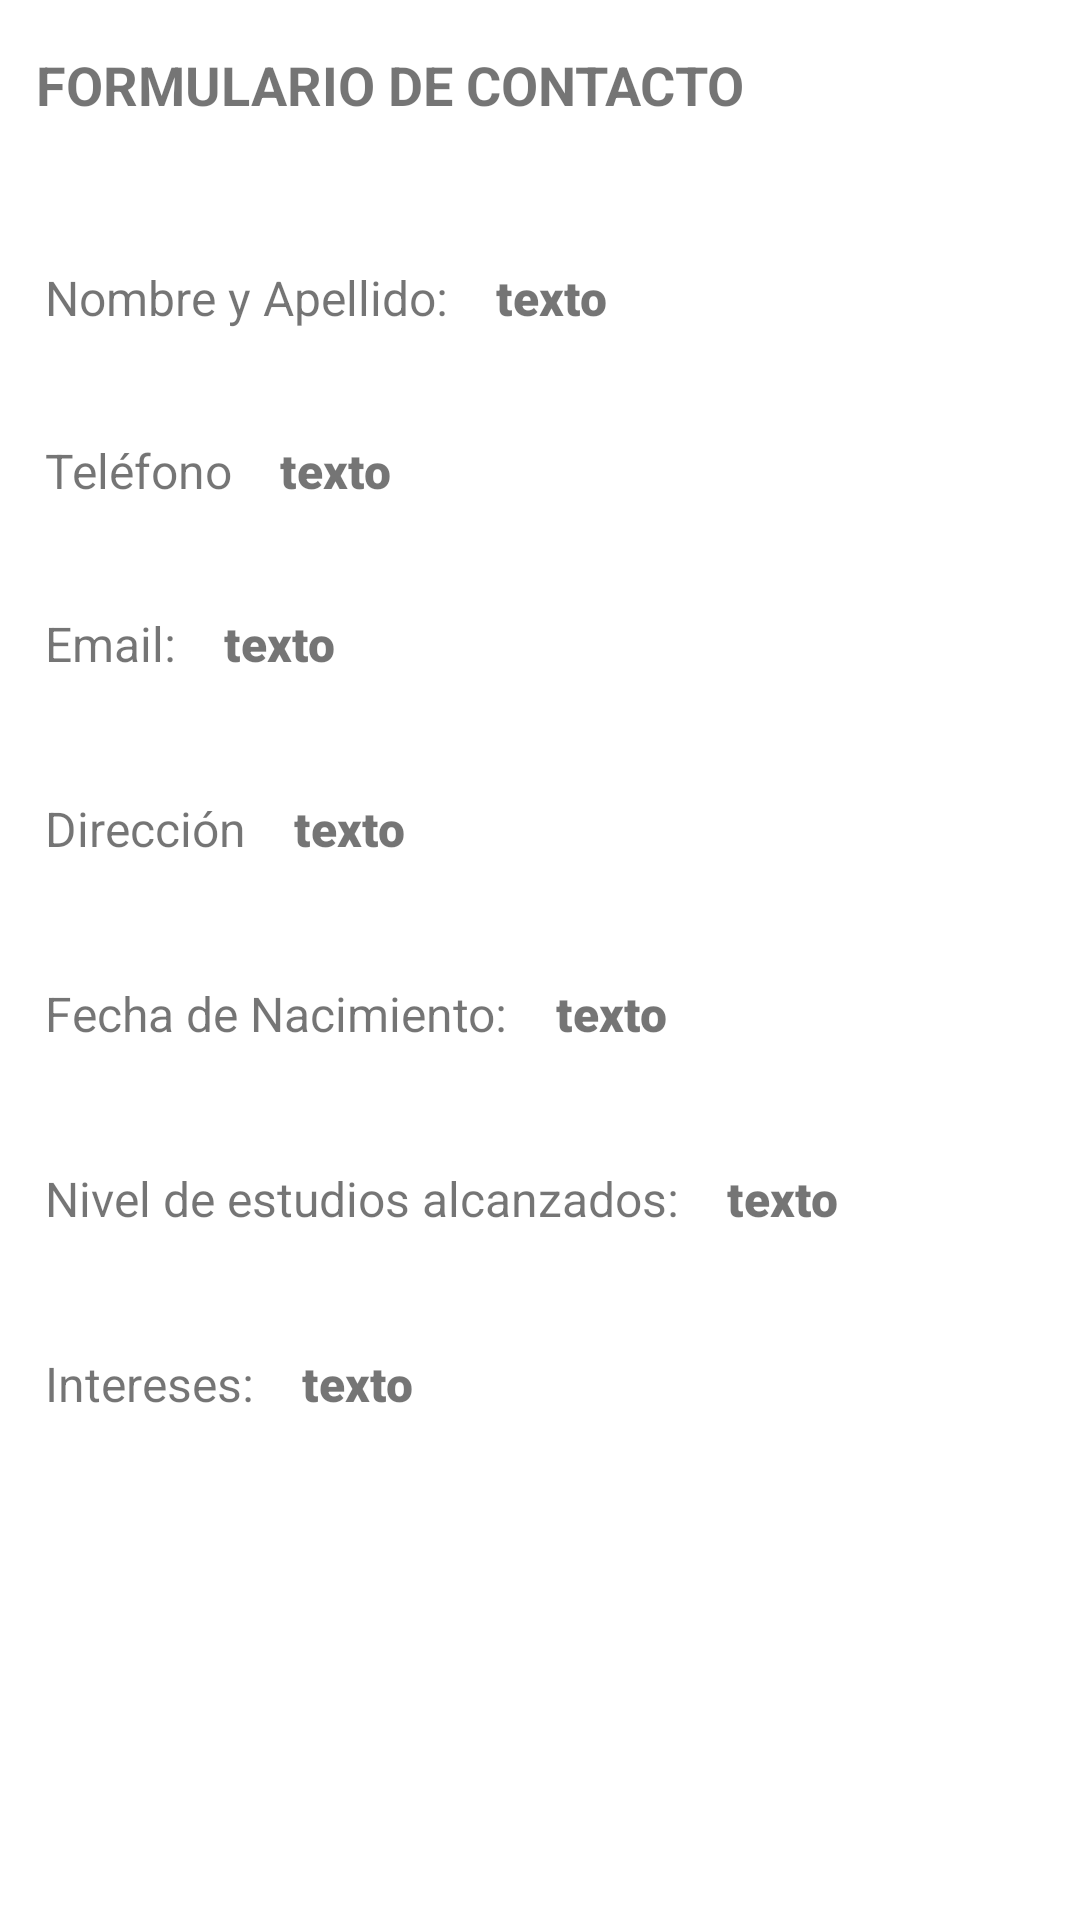

Produce the Android XML layout that renders to this screen, including the resource entries it uses.
<!-- AndroidManifest.xml: application theme Theme.TP2Grupo6 -->
<!-- res/layout/activity_contacto_lista_mostrar.xml -->
<?xml version="1.0" encoding="utf-8"?>
<androidx.constraintlayout.widget.ConstraintLayout
    xmlns:android="http://schemas.android.com/apk/res/android"
    xmlns:app="http://schemas.android.com/apk/res-auto"
    xmlns:tools="http://schemas.android.com/tools"
    android:layout_width="match_parent"
    android:layout_height="match_parent"
    tools:context=".activity_contacto_lista_mostrar">

    <TextView
        android:id="@+id/TextViewSeMostrara"
        android:layout_width="wrap_content"
        android:layout_height="wrap_content"
        android:layout_marginStart="12dp"
        android:layout_marginTop="16dp"
        android:text="@string/tvFormularioExtendidoTitulo"
        android:textSize="18sp"
        android:textStyle="bold"
        app:layout_constraintStart_toStartOf="parent"
        app:layout_constraintTop_toTopOf="parent" />

    <TextView
        android:id="@+id/txtTitNombre"
        android:layout_width="wrap_content"
        android:layout_height="wrap_content"
        android:layout_marginStart="15dp"
        android:layout_marginTop="48dp"
        android:text="Nombre y Apellido:"
        android:textSize="16sp"
        app:layout_constraintStart_toStartOf="parent"
        app:layout_constraintTop_toBottomOf="@+id/TextViewSeMostrara" />

    <TextView
        android:id="@+id/txtLblNombre"
        android:layout_width="wrap_content"
        android:layout_height="wrap_content"
        android:layout_marginStart="16dp"
        android:layout_marginTop="48dp"
        android:fontFamily="sans-serif-black"
        android:text="texto"
        android:textSize="16sp"
        app:layout_constraintStart_toEndOf="@+id/txtTitNombre"
        app:layout_constraintTop_toBottomOf="@+id/TextViewSeMostrara" />

    <TextView
        android:id="@+id/textView6"
        android:layout_width="wrap_content"
        android:layout_height="wrap_content"
        android:layout_marginStart="15dp"
        android:layout_marginTop="36dp"
        android:text="Teléfono"
        android:textSize="16sp"
        app:layout_constraintStart_toStartOf="parent"
        app:layout_constraintTop_toBottomOf="@+id/txtTitNombre" />

    <TextView
        android:id="@+id/txtLblTelefono"
        android:layout_width="wrap_content"
        android:layout_height="wrap_content"
        android:layout_marginStart="16dp"
        android:layout_marginTop="36dp"
        android:fontFamily="sans-serif-black"
        android:text="texto"
        android:textSize="16sp"
        app:layout_constraintStart_toEndOf="@+id/textView6"
        app:layout_constraintTop_toBottomOf="@+id/txtLblNombre" />

    <TextView
        android:id="@+id/txtTitEmail"
        android:layout_width="wrap_content"
        android:layout_height="wrap_content"
        android:layout_marginStart="15dp"
        android:layout_marginTop="36dp"
        android:text="Email:"
        android:textSize="16sp"
        app:layout_constraintStart_toStartOf="parent"
        app:layout_constraintTop_toBottomOf="@+id/textView6" />

    <TextView
        android:id="@+id/txtLblEmail"
        android:layout_width="wrap_content"
        android:layout_height="wrap_content"
        android:layout_marginStart="16dp"
        android:layout_marginTop="36dp"
        android:fontFamily="sans-serif-black"
        android:text="texto"
        android:textSize="16sp"
        app:layout_constraintStart_toEndOf="@+id/txtTitEmail"
        app:layout_constraintTop_toBottomOf="@+id/txtLblTelefono" />

    <TextView
        android:id="@+id/txtTitDireccion"
        android:layout_width="wrap_content"
        android:layout_height="wrap_content"
        android:layout_marginStart="15dp"
        android:layout_marginTop="40dp"
        android:text="Dirección"
        android:textSize="16sp"
        app:layout_constraintStart_toStartOf="parent"
        app:layout_constraintTop_toBottomOf="@+id/txtTitEmail" />

    <TextView
        android:id="@+id/txtLblDireccion"
        android:layout_width="wrap_content"
        android:layout_height="wrap_content"
        android:layout_marginStart="16dp"
        android:layout_marginTop="40dp"
        android:fontFamily="sans-serif-black"
        android:text="texto"
        android:textSize="16sp"
        app:layout_constraintStart_toEndOf="@+id/txtTitDireccion"
        app:layout_constraintTop_toBottomOf="@+id/txtLblEmail" />

    <TextView
        android:id="@+id/txtTitFecha"
        android:layout_width="wrap_content"
        android:layout_height="wrap_content"
        android:layout_marginStart="15dp"
        android:layout_marginTop="40dp"
        android:text="Fecha de Nacimiento:"
        android:textSize="16sp"
        app:layout_constraintStart_toStartOf="parent"
        app:layout_constraintTop_toBottomOf="@+id/txtTitDireccion" />

    <TextView
        android:id="@+id/txtLblFecha"
        android:layout_width="wrap_content"
        android:layout_height="wrap_content"
        android:layout_marginStart="16dp"
        android:layout_marginTop="40dp"
        android:fontFamily="sans-serif-black"
        android:text="texto"
        android:textSize="16sp"
        app:layout_constraintStart_toEndOf="@+id/txtTitFecha"
        app:layout_constraintTop_toBottomOf="@+id/txtLblDireccion" />

    <TextView
        android:id="@+id/txtTitEstudios"
        android:layout_width="wrap_content"
        android:layout_height="wrap_content"
        android:layout_marginStart="15dp"
        android:layout_marginTop="40dp"
        android:text="Nivel de estudios alcanzados:"
        android:textSize="16sp"
        app:layout_constraintStart_toStartOf="parent"
        app:layout_constraintTop_toBottomOf="@+id/txtTitFecha" />

    <TextView
        android:id="@+id/txtLblEstudios"
        android:layout_width="wrap_content"
        android:layout_height="wrap_content"
        android:layout_marginStart="16dp"
        android:layout_marginTop="40dp"
        android:fontFamily="sans-serif-black"
        android:text="texto"
        android:textSize="16sp"
        app:layout_constraintStart_toEndOf="@+id/txtTitEstudios"
        app:layout_constraintTop_toBottomOf="@+id/txtLblFecha" />

    <TextView
        android:id="@+id/txtTitIntereses"
        android:layout_width="wrap_content"
        android:layout_height="wrap_content"
        android:layout_marginStart="15dp"
        android:layout_marginTop="40dp"
        android:text="Intereses:"
        android:textSize="16sp"
        app:layout_constraintStart_toStartOf="parent"
        app:layout_constraintTop_toBottomOf="@+id/txtTitEstudios" />

    <TextView
        android:id="@+id/txtLblInteres"
        android:layout_width="wrap_content"
        android:layout_height="wrap_content"
        android:layout_marginStart="16dp"
        android:layout_marginTop="40dp"
        android:fontFamily="sans-serif-black"
        android:text="texto"
        android:textSize="16sp"
        app:layout_constraintStart_toEndOf="@+id/txtTitIntereses"
        app:layout_constraintTop_toBottomOf="@+id/txtLblEstudios" />

</androidx.constraintlayout.widget.ConstraintLayout>
<!-- resources referenced by this layout -->
<resources>
  <string name="tvFormularioExtendidoTitulo">FORMULARIO DE CONTACTO</string>
  <style name="Theme.TP2Grupo6" parent="Theme.MaterialComponents.DayNight.DarkActionBar">
          
          <item name="colorPrimary">@color/purple_500</item>
          <item name="colorPrimaryVariant">@color/purple_700</item>
          <item name="colorOnPrimary">@color/white</item>
          
          <item name="colorSecondary">@color/teal_200</item>
          <item name="colorSecondaryVariant">@color/teal_700</item>
          <item name="colorOnSecondary">@color/black</item>
          
          <item name="android:statusBarColor" tools:targetApi="l">?attr/colorPrimaryVariant</item>
          
      </style>
  <!-- not gathered from this repository: default colours our renderer supplied (Android Studio template values) -->
  <color name="purple_500">#FF6200EE</color>
  <color name="purple_700">#FF3700B3</color>
  <color name="teal_200">#FF03DAC5</color>
  <color name="teal_700">#FF018786</color>
  <color name="black">#FF000000</color>
  <color name="white">#FFFFFFFF</color>
</resources>
